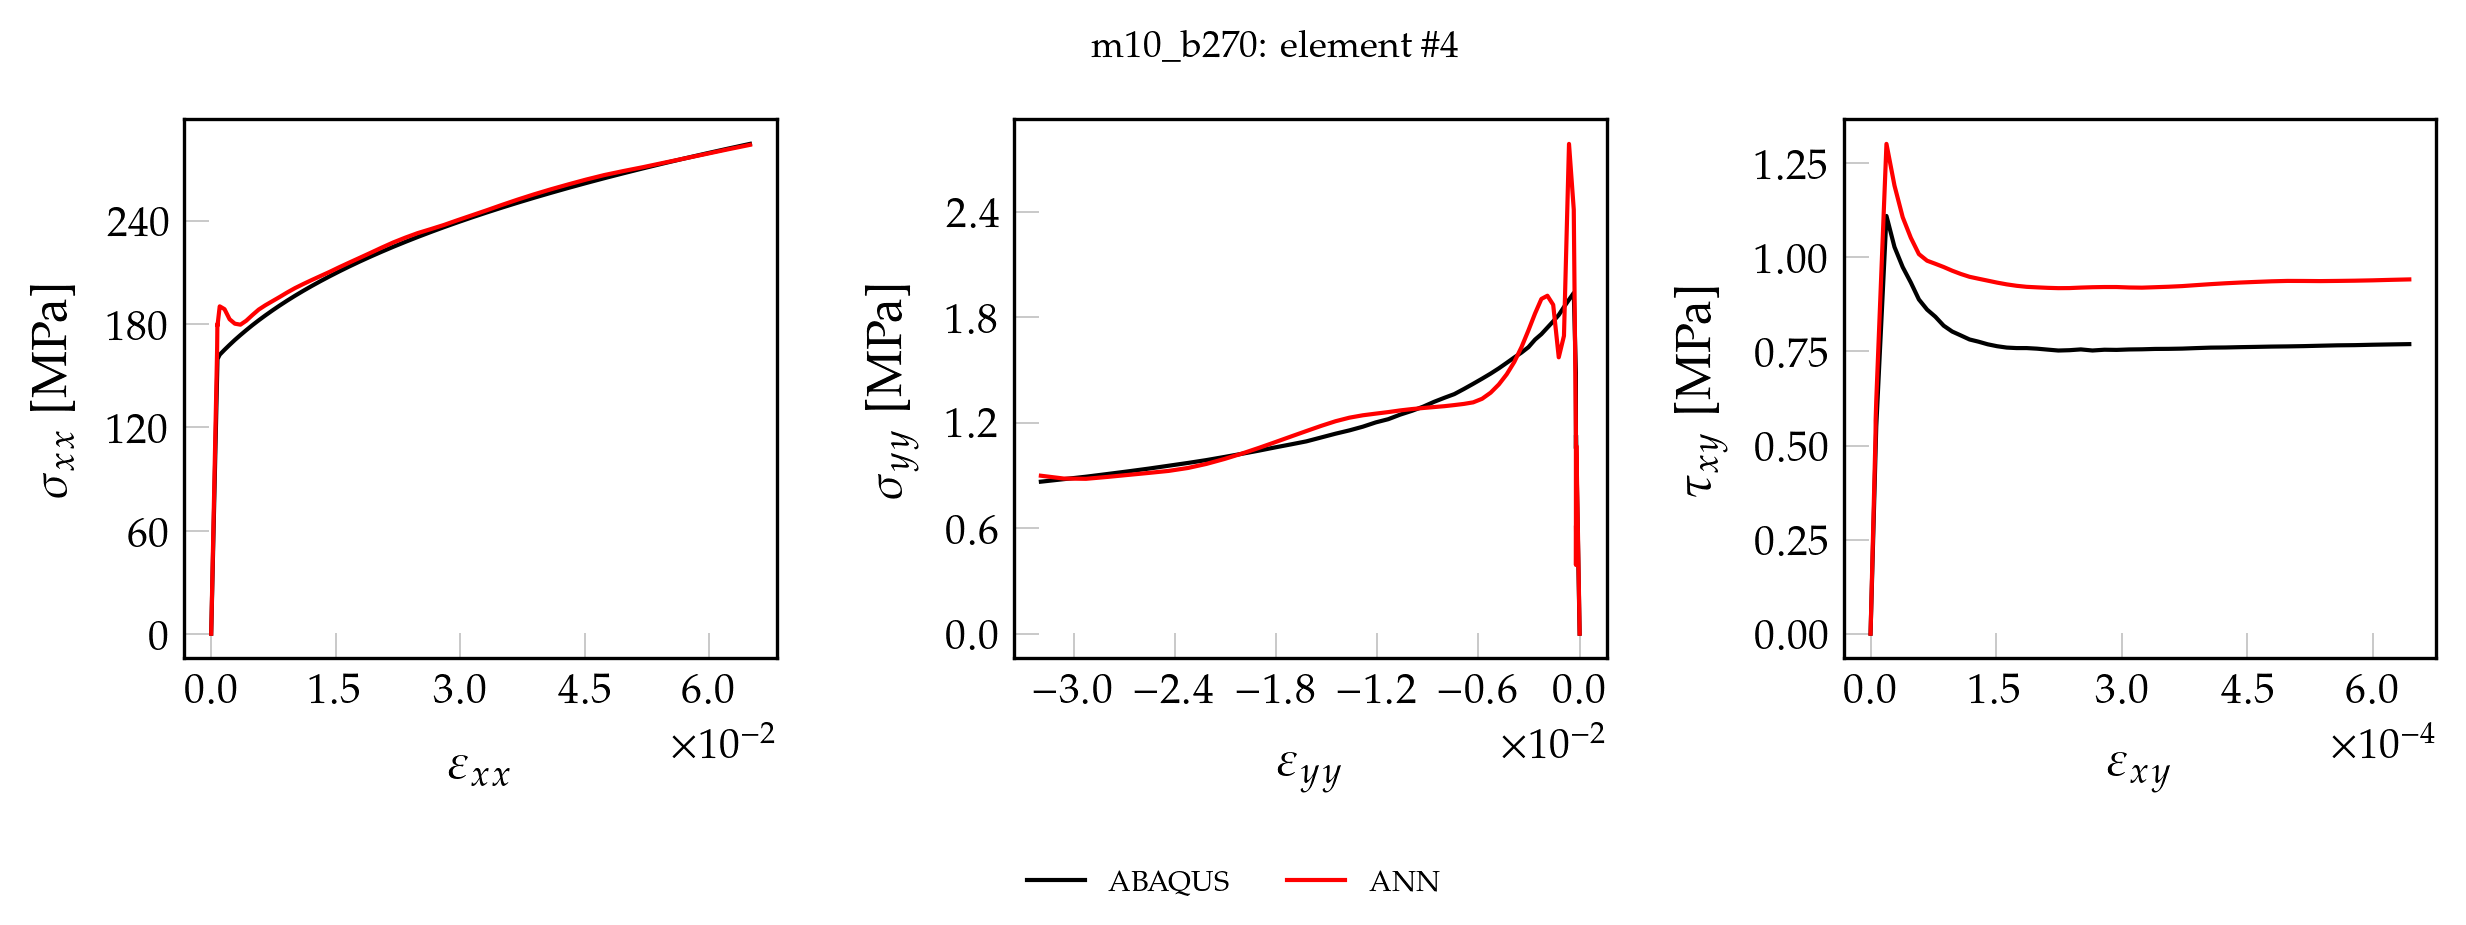

The file beside this chart, header and first rows:
, exx_t, eyy_t, exy_t, sxx_t, syy_t, sxy_t, pred_x, pred_y, pred_xy
0, 0.000000000000, 0.000000000000, 0.000000000000, 0.000000000000, 0.000000000000, 0.000000000000, 0.000000000000, 0.000000000000, 0.000000000000
1, 0.00001352, -0.000003965, 0.000000112, 2.845, 0.02092, 0.00907, 3.159, 0.02352, 0.01004
2, 0.00002704, -0.000007931, 0.000000225, 5.691, 0.04184, 0.01814, 6.317, 0.04694, 0.02017
3, 0.00004056, -0.0000119, 0.000000337, 8.536, 0.06276, 0.02721, 9.474, 0.07026, 0.03021
4, 0.00005408, -0.00001586, 0.000000449, 11.38, 0.08369, 0.03628, 12.63, 0.09353, 0.04024
5, 0.0000676, -0.00001983, 0.000000561, 14.23, 0.1046, 0.04535, 15.79, 0.1167, 0.05027
6, 0.00008112, -0.00002379, 0.000000674, 17.07, 0.1255, 0.05442, 18.94, 0.1399, 0.06039
7, 0.00009464, -0.00002776, 0.000000786, 19.92, 0.1464, 0.06349, 22.09, 0.1631, 0.07042
8, 0.0001082, -0.00003172, 0.000000898, 22.76, 0.1674, 0.07256, 25.25, 0.1862, 0.08044
9, 0.0001217, -0.00003569, 0.000001011, 25.61, 0.1883, 0.08163, 28.4, 0.2093, 0.09055
10, 0.0001352, -0.00003965, 0.000001123, 28.45, 0.2092, 0.0907, 31.55, 0.2323, 0.1006
11, 0.0001487, -0.00004362, 0.000001235, 31.3, 0.2301, 0.09977, 34.7, 0.2552, 0.1106
12, 0.0001622, -0.00004758, 0.000001348, 34.15, 0.2511, 0.1088, 37.85, 0.2779, 0.1207
13, 0.0001758, -0.00005155, 0.00000146, 36.99, 0.272, 0.1179, 41, 0.3006, 0.1307
14, 0.0001893, -0.00005551, 0.000001572, 39.84, 0.2929, 0.127, 44.14, 0.3233, 0.1407
15, 0.0002028, -0.00005948, 0.000001684, 42.68, 0.3138, 0.136, 47.29, 0.3458, 0.1507
16, 0.0002163, -0.00006344, 0.000001797, 45.53, 0.3347, 0.1451, 50.44, 0.3683, 0.1608
17, 0.0002298, -0.00006741, 0.000001909, 48.37, 0.3557, 0.1542, 53.58, 0.3908, 0.1708
18, 0.0002434, -0.00007138, 0.000002021, 51.22, 0.3766, 0.1633, 56.73, 0.4133, 0.1808
19, 0.0002569, -0.00007534, 0.000002134, 54.06, 0.3975, 0.1723, 59.87, 0.4358, 0.1909
20, 0.0002704, -0.00007931, 0.000002246, 56.91, 0.4184, 0.1814, 63.01, 0.4582, 0.2009
21, 0.0002839, -0.00008327, 0.000002358, 59.75, 0.4393, 0.1905, 66.15, 0.4805, 0.2109
22, 0.0002974, -0.00008724, 0.00000247, 62.6, 0.4603, 0.1995, 69.29, 0.5027, 0.2208
23, 0.000311, -0.0000912, 0.000002583, 65.45, 0.4812, 0.2086, 72.43, 0.5249, 0.2309
24, 0.0003245, -0.00009517, 0.000002695, 68.29, 0.5021, 0.2177, 75.57, 0.547, 0.2409
25, 0.000338, -0.00009913, 0.000002807, 71.14, 0.523, 0.2267, 78.71, 0.569, 0.2509
26, 0.0003515, -0.0001031, 0.00000292, 73.98, 0.544, 0.2358, 81.84, 0.5908, 0.2609
27, 0.000365, -0.0001071, 0.000003032, 76.83, 0.5649, 0.2449, 84.98, 0.6125, 0.2709
28, 0.0003786, -0.000111, 0.000003144, 79.67, 0.5858, 0.254, 88.12, 0.6342, 0.2809
29, 0.0003921, -0.000115, 0.000003256, 82.52, 0.6067, 0.263, 91.25, 0.656, 0.2909
30, 0.0004056, -0.000119, 0.000003369, 85.36, 0.6276, 0.2721, 94.38, 0.6777, 0.3009
31, 0.0004191, -0.0001229, 0.000003481, 88.21, 0.6486, 0.2812, 97.52, 0.6993, 0.3109
32, 0.0004326, -0.0001269, 0.000003593, 91.05, 0.6695, 0.2902, 100.6, 0.7208, 0.3208
33, 0.0004462, -0.0001309, 0.000003706, 93.9, 0.6904, 0.2993, 103.8, 0.7422, 0.3309
34, 0.0004597, -0.0001348, 0.000003818, 96.75, 0.7113, 0.3084, 106.9, 0.7635, 0.3408
35, 0.0004732, -0.0001388, 0.00000393, 99.59, 0.7322, 0.3174, 110, 0.7846, 0.3508
36, 0.0004867, -0.0001428, 0.000004043, 102.4, 0.7532, 0.3265, 113.2, 0.8056, 0.3608
37, 0.0005002, -0.0001467, 0.000004155, 105.3, 0.7741, 0.3356, 116.3, 0.8266, 0.3708
38, 0.0005138, -0.0001507, 0.000004267, 108.1, 0.795, 0.3447, 119.4, 0.8477, 0.3807
39, 0.0005273, -0.0001546, 0.000004379, 111, 0.8159, 0.3537, 122.5, 0.869, 0.3907
40, 0.0005408, -0.0001586, 0.000004492, 113.8, 0.8369, 0.3628, 125.7, 0.8904, 0.4007
41, 0.0005543, -0.0001626, 0.000004604, 116.7, 0.8578, 0.3719, 128.8, 0.9117, 0.4106
42, 0.0005678, -0.0001665, 0.000004716, 119.5, 0.8787, 0.3809, 131.9, 0.9325, 0.4206
43, 0.0005814, -0.0001705, 0.000004829, 122.4, 0.8996, 0.39, 135, 0.953, 0.4306
44, 0.0005949, -0.0001745, 0.000004941, 125.2, 0.9205, 0.3991, 138.2, 0.9733, 0.4405
45, 0.0006084, -0.0001784, 0.000005053, 128, 0.9415, 0.4081, 141.3, 0.9935, 0.4505
46, 0.0006219, -0.0001824, 0.000005165, 130.9, 0.9624, 0.4172, 144.4, 1.014, 0.4604
47, 0.0006354, -0.0001864, 0.000005278, 133.7, 0.9833, 0.4263, 147.5, 1.034, 0.4704
48, 0.000649, -0.0001903, 0.00000539, 136.6, 1.004, 0.4354, 150.6, 1.053, 0.4803
49, 0.0006625, -0.0001943, 0.000005502, 139.4, 1.025, 0.4444, 153.8, 1.068, 0.4903
50, 0.000676, -0.0001983, 0.000005615, 142.3, 1.046, 0.4535, 156.9, 1.07, 0.5003
51, 0.0006895, -0.0002022, 0.000005727, 145.1, 1.067, 0.4626, 160, 1.03, 0.5106
52, 0.000703, -0.0002062, 0.000005839, 148, 1.088, 0.4716, 163.3, 0.86, 0.5216
53, 0.0007166, -0.0002102, 0.000005952, 150.8, 1.109, 0.4807, 167.1, 0.5726, 0.5348
54, 0.0007301, -0.0002141, 0.000006064, 153.7, 1.13, 0.4898, 173.1, 0.6146, 0.5538
55, 0.000744, -0.0002186, 0.000006075, 156.6, 1.054, 0.4907, 180.1, 0.391, 0.5672
56, 0.0007582, -0.000221, 0.000006809, 159.7, 1.487, 0.5499, 179.1, 1.126, 0.6189
57, 0.001025, -0.0003476, 0.000019, 162.2, 1.939, 1.11, 190.4, 2.413, 1.302
58, 0.001603, -0.0006295, 0.00002859, 165.1, 1.901, 1.028, 188.8, 2.787, 1.191
59, 0.002217, -0.0009288, 0.00003843, 168, 1.859, 0.9741, 182.9, 1.695, 1.107
... 41 more rows
